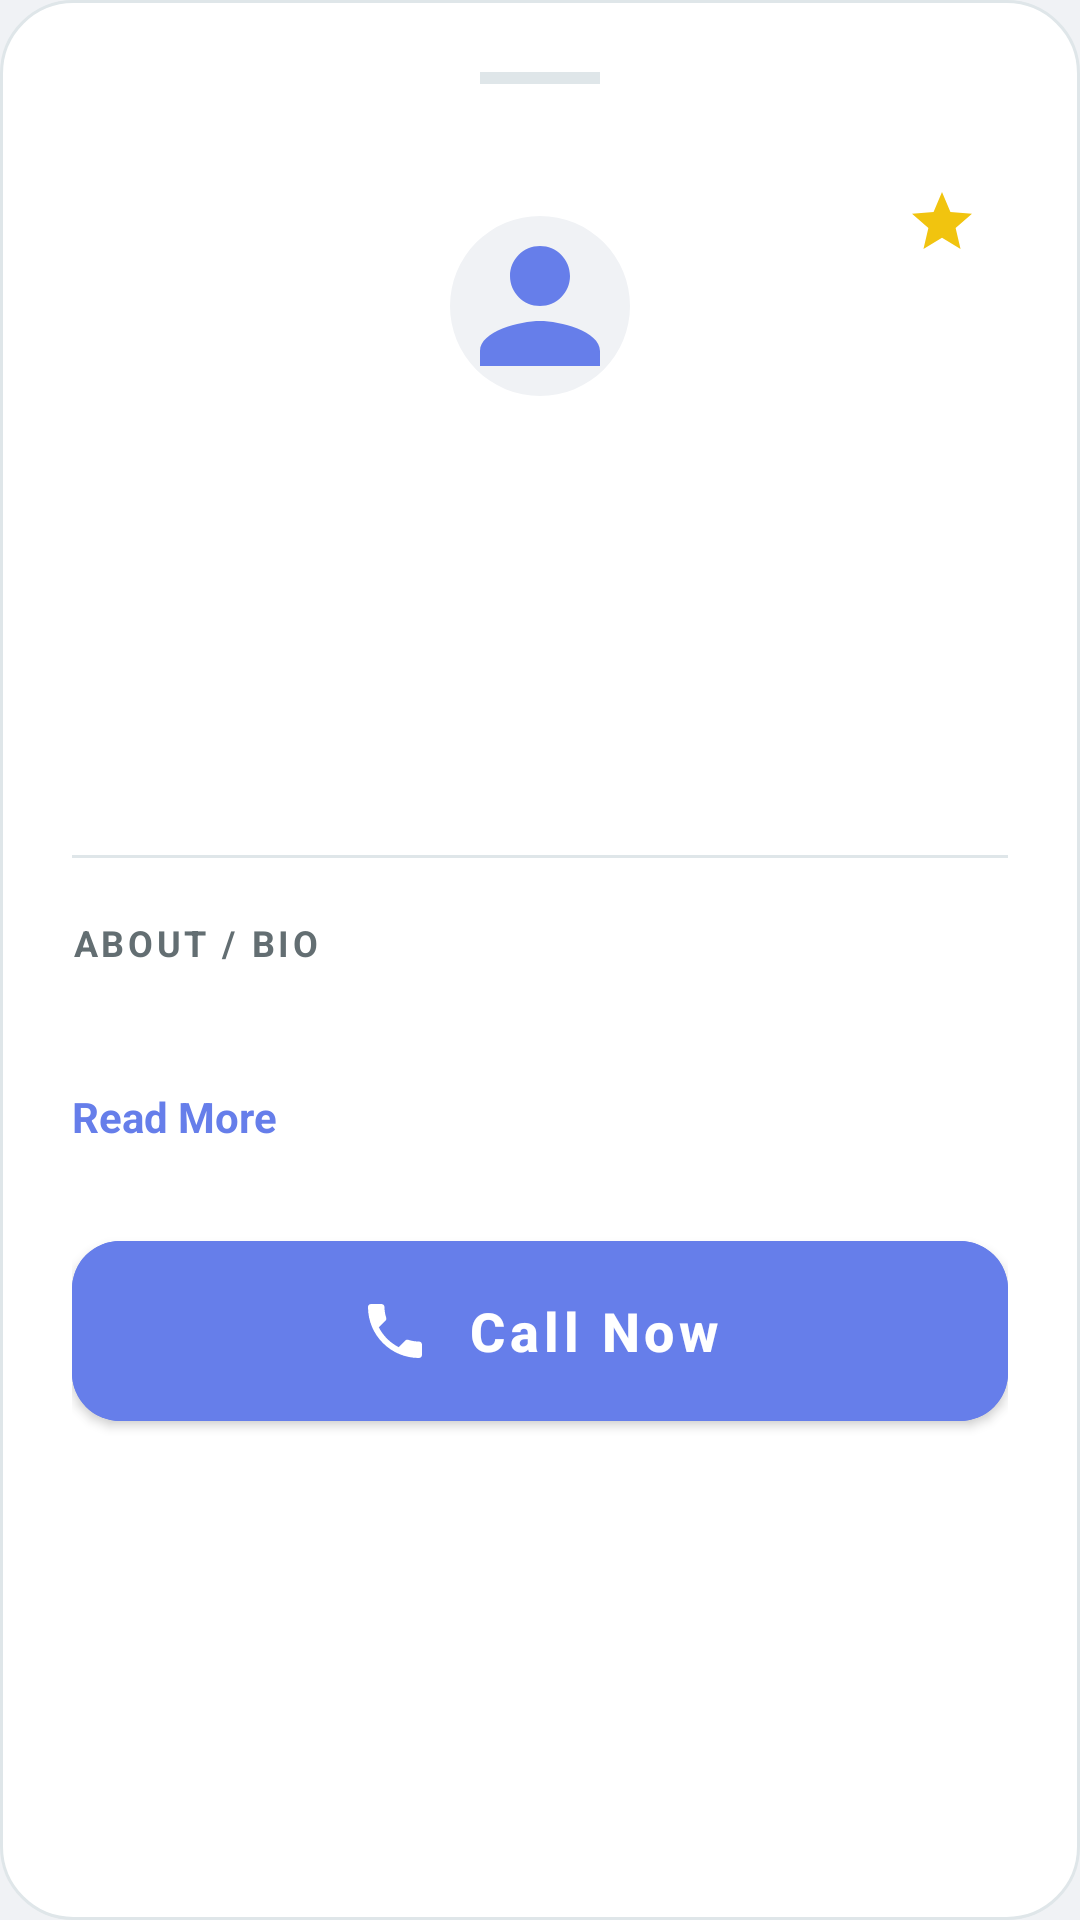

Android layout source for this screen:
<!-- AndroidManifest.xml: application theme Theme.ContactSphere -->
<!-- res/layout/bottom_sheet_contact_details.xml -->
<?xml version="1.0" encoding="utf-8"?>
<LinearLayout xmlns:android="http://schemas.android.com/apk/res/android"
    xmlns:app="http://schemas.android.com/apk/res-auto"
    android:layout_width="match_parent"
    android:layout_height="wrap_content"
    android:background="@drawable/bg_rounded_dialog"
    android:orientation="vertical"
    android:padding="24dp">

    <View
        android:layout_width="40dp"
        android:layout_height="4dp"
        android:layout_gravity="center_horizontal"
        android:layout_marginBottom="24dp"
        android:background="@color/stroke" />

    <FrameLayout
        android:layout_width="match_parent"
        android:layout_height="wrap_content">

        <com.google.android.material.imageview.ShapeableImageView
            android:id="@+id/ivBsAvatar"
            android:layout_width="100dp"
            android:layout_height="100dp"
            android:layout_gravity="center"
            android:background="@color/background"
            android:padding="20dp"
            android:src="@drawable/ic_person"
            app:shapeAppearanceOverlay="@style/CircleImage"
            app:tint="@color/grad_start" />

        <ImageView
            android:id="@+id/ivFavorite"
            android:layout_width="44dp"
            android:layout_height="44dp"
            android:layout_gravity="top|end"
            android:background="?attr/selectableItemBackgroundBorderless"
            android:padding="10dp"
            android:src="@drawable/ic_star_filled"
            app:tint="@color/favorite" />
    </FrameLayout>

    <TextView
        android:id="@+id/tvBsName"
        android:layout_width="wrap_content"
        android:layout_height="wrap_content"
        android:layout_gravity="center_horizontal"
        android:layout_marginTop="16dp"
        android:textColor="@color/text_primary"
        android:textSize="26sp"
        android:textStyle="bold" />

    <TextView
        android:id="@+id/tvBsRole"
        android:layout_width="wrap_content"
        android:layout_height="wrap_content"
        android:layout_gravity="center_horizontal"
        android:layout_marginTop="4dp"
        android:textColor="@color/grad_start"
        android:textSize="18sp"
        android:textStyle="bold" />

    <TextView
        android:id="@+id/tvBsPhone"
        android:layout_width="wrap_content"
        android:layout_height="wrap_content"
        android:layout_gravity="center_horizontal"
        android:layout_marginTop="8dp"
        android:textColor="@color/text_secondary"
        android:textSize="16sp" />

    <View
        android:layout_width="match_parent"
        android:layout_height="1dp"
        android:layout_marginTop="24dp"
        android:background="@color/stroke" />

    <TextView
        android:layout_width="wrap_content"
        android:layout_height="wrap_content"
        android:layout_marginTop="20dp"
        android:text="@string/label_about_bio"
        android:textColor="@color/text_secondary"
        android:textSize="12sp"
        android:textStyle="bold"
        android:textAllCaps="true"
        android:letterSpacing="0.1" />

    <TextView
        android:id="@+id/tvBsBio"
        android:layout_width="match_parent"
        android:layout_height="wrap_content"
        android:layout_marginTop="8dp"
        android:ellipsize="end"
        android:lineSpacingExtra="4dp"
        android:maxLines="3"
        android:textColor="@color/text_primary"
        android:textSize="15sp" />

    <TextView
        android:id="@+id/tvReadMore"
        android:layout_width="wrap_content"
        android:layout_height="wrap_content"
        android:layout_marginTop="4dp"
        android:paddingVertical="8dp"
        android:text="@string/read_more"
        android:textColor="@color/grad_start"
        android:textSize="14sp"
        android:textStyle="bold" />

    <com.google.android.material.button.MaterialButton
        android:id="@+id/btnCall"
        android:layout_width="match_parent"
        android:layout_height="60dp"
        android:layout_marginTop="24dp"
        android:backgroundTint="@color/grad_start"
        android:text="@string/btn_call_now"
        android:textAllCaps="false"
        android:textSize="18sp"
        android:textStyle="bold"
        app:cornerRadius="16dp"
        app:icon="@drawable/ic_call"
        app:iconGravity="textStart"
        app:iconPadding="12dp"
        app:iconSize="24dp"
        app:iconTint="@color/white"
        android:insetTop="0dp"
        android:insetBottom="0dp"
        android:gravity="center"/>

</LinearLayout>
<!-- resources referenced by this layout -->
<resources>
  <color name="background">#F0F2F5</color>
  <color name="favorite">#F1C40F</color>
  <color name="grad_start">#667eea</color>
  <color name="stroke">#DFE6E9</color>
  <color name="text_primary">#2D3436</color>
  <color name="text_secondary">#636E72</color>
  <color name="white">#FFFFFF</color>
  <!-- drawable bg_rounded_dialog (drawable) -->
  <?xml version="1.0" encoding="utf-8"?>
  <shape xmlns:android="http://schemas.android.com/apk/res/android">
      <solid android:color="@color/card_bg" />
      <corners
          android:topLeftRadius="24dp"
          android:topRightRadius="24dp"
          android:bottomLeftRadius="24dp"
          android:bottomRightRadius="24dp" />
      <stroke
          android:width="1dp"
          android:color="@color/stroke" />
  </shape>
  <!-- drawable ic_call (drawable) -->
  <vector xmlns:android="http://schemas.android.com/apk/res/android"
      android:width="24dp"
      android:height="24dp"
      android:viewportWidth="24"
      android:viewportHeight="24"
      android:tint="#FFFFFF">
      <path
          android:fillColor="#FF000000"
          android:pathData="M6.62,10.79c1.44,2.83 3.76,5.14 6.59,6.59l2.2,-2.2c0.27,-0.27 0.67,-0.36 1.02,-0.24 1.12,0.37 2.33,0.57 3.57,0.57 0.55,0 1,0.45 1,1L21,20c0,0.55 -0.45,1 -1,1 -9.39,0 -17,-7.61 -17,-17 0,-0.55 0.45,-1 1,-1h3.5c0.55,0 1,0.45 1,1 0,1.25 0.2,2.45 0.57,3.57 0.11,0.35 0.03,0.74 -0.25,1.02l-2.2,2.2z"/>
  </vector>
  <!-- drawable ic_person (drawable) -->
  <vector xmlns:android="http://schemas.android.com/apk/res/android"
      android:width="48dp"
      android:height="48dp"
      android:viewportWidth="24"
      android:viewportHeight="24"
      android:tint="#8798AD">
      <path
          android:fillColor="#FF000000"
          android:pathData="M12,12c2.21,0 4,-1.79 4,-4s-1.79,-4 -4,-4 -4,1.79 -4,4 1.79,4 4,4zM12,14c-2.67,0 -8,1.34 -8,4v2h16v-2c0,-2.66 -5.33,-4 -8,-4z"/>
  </vector>
  <!-- drawable ic_star_filled (drawable) -->
  <vector xmlns:android="http://schemas.android.com/apk/res/android"
      android:width="24dp"
      android:height="24dp"
      android:viewportWidth="24"
      android:viewportHeight="24">
    <path
        android:fillColor="#FFB300"
        android:pathData="M12,17.27L18.18,21l-1.64,-7.03L22,9.24l-7.19,-0.61L12,2L9.19,8.63L2,9.24l5.46,4.73L5.82,21z"/>
  </vector>
  <string name="btn_call_now">Call Now</string>
  <string name="label_about_bio">About / Bio</string>
  <string name="read_more">Read More</string>
  <style name="CircleImage" parent="">
          <item name="cornerFamily">rounded</item>
          <item name="cornerSize">50%</item>
      </style>
  <style name="Theme.ContactSphere" parent="Theme.MaterialComponents.DayNight.NoActionBar">
          <item name="colorPrimary">@color/primary</item>
          <item name="colorPrimaryVariant">@color/primary_variant</item>
          <item name="colorOnPrimary">@color/white</item>
          <item name="colorSecondary">@color/secondary</item>
          <item name="colorSecondaryVariant">@color/secondary_variant</item>
          <item name="colorOnSecondary">@color/white</item>
          <item name="android:windowBackground">@color/background</item>
          <item name="android:statusBarColor">@color/grad_start</item>
      </style>
  <color name="card_bg">#FFFFFF</color>
  <color name="primary">#667eea</color>
  <color name="primary_variant">#764ba2</color>
  <color name="secondary">#fd746c</color>
  <color name="secondary_variant">#ff9068</color>
</resources>
